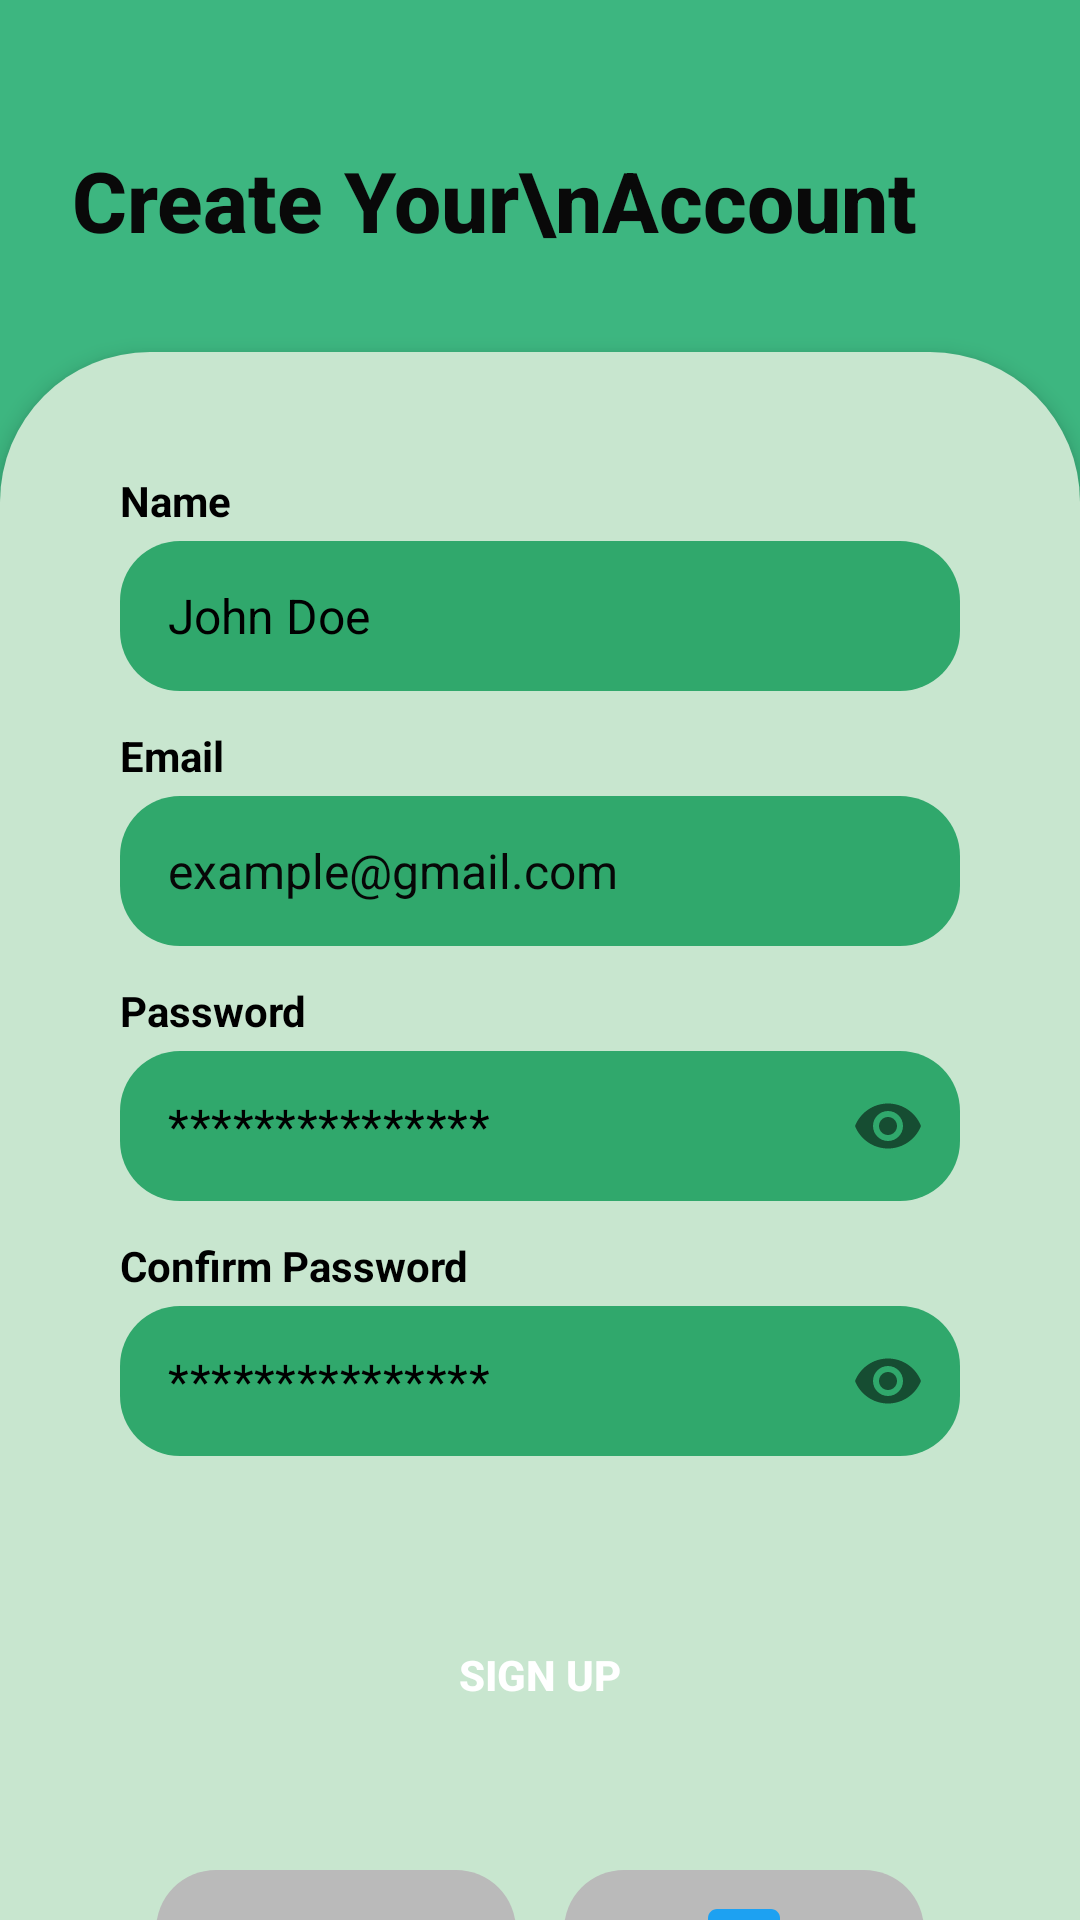

Layout XML and referenced resources for this Android screen:
<!-- AndroidManifest.xml: application theme Theme.Fotscope -->
<!-- res/layout/activity_register.xml -->
<?xml version="1.0" encoding="utf-8"?>
<androidx.constraintlayout.widget.ConstraintLayout
    xmlns:android="http://schemas.android.com/apk/res/android"
    xmlns:app="http://schemas.android.com/apk/res-auto"
    android:layout_width="match_parent"
    android:layout_height="match_parent"
    android:background="#3DB680">

    <TextView
        android:id="@+id/textHello"
        android:layout_width="wrap_content"
        android:layout_height="wrap_content"
        android:text="Create Your\nAccount"
        android:textColor="#090909"
        android:textSize="28sp"
        android:textStyle="bold"
        android:fontFamily="sans-serif-medium"
        app:layout_constraintTop_toTopOf="parent"
        app:layout_constraintStart_toStartOf="parent"
        android:layout_marginStart="24dp"
        android:layout_marginTop="48dp" />

    <LinearLayout
        android:id="@+id/container"
        android:layout_width="0dp"
        android:layout_height="0dp"
        android:orientation="vertical"
        android:background="@drawable/rounded_container_bg"
        android:padding="24dp"
        android:layout_marginTop="32dp"
        android:layout_marginStart="0dp"
        android:layout_marginEnd="0dp"
        android:layout_marginBottom="0dp"
        android:clipToPadding="false"
        android:clipChildren="false"
        android:gravity="center_horizontal"
        android:elevation="4dp"
        app:layout_constraintTop_toBottomOf="@id/textHello"
        app:layout_constraintStart_toStartOf="parent"
        app:layout_constraintEnd_toEndOf="parent"
        app:layout_constraintBottom_toBottomOf="parent"
        android:backgroundTintMode="src_over"
        android:backgroundTint="#C8E6CF"
        android:shape="rectangle"
        >

        <LinearLayout
            android:layout_width="match_parent"
            android:layout_height="wrap_content"
            android:orientation="vertical"
            android:background="#C8E6CF"
            android:padding="16dp"
            android:layout_marginBottom="24dp"
            android:clipToPadding="false">

            <TextView
                android:layout_width="wrap_content"
                android:layout_height="wrap_content"
                android:text="Name"
                android:textStyle="bold"
                android:textColor="#000000"
                android:layout_marginBottom="4dp"
                android:textSize="14sp"/>

            <EditText
                android:id="@+id/input_name"
                android:layout_width="match_parent"
                android:layout_height="50dp" android:background="@drawable/rounded_input_bg"
                android:hint="John Doe"
                android:paddingStart="16dp" android:paddingEnd="16dp"
                android:textColorHint="#000000"
                android:textColor="#000000"
                android:inputType="textPersonName|textCapWords"
                android:textSize="16sp" android:layout_marginBottom="12dp"/> <TextView
            android:layout_width="wrap_content"
            android:layout_height="wrap_content"
            android:text="Email"
            android:textStyle="bold"
            android:textColor="#000000"
            android:layout_marginBottom="4dp"
            android:textSize="14sp"/>

            <EditText
                android:id="@+id/input_email"
                android:layout_width="match_parent"
                android:layout_height="50dp" android:background="@drawable/rounded_input_bg"
                android:hint="example@gmail.com"
                android:paddingStart="16dp"
                android:paddingEnd="16dp"
                android:textColorHint="#070707"
                android:textColor="#000000"
                android:inputType="textEmailAddress"
                android:textSize="16sp"
                android:layout_marginBottom="12dp"/>

            <TextView
                android:layout_width="wrap_content"
                android:layout_height="wrap_content"
                android:text="Password"
                android:textStyle="bold"
                android:textColor="#000000"
                android:layout_marginBottom="4dp"
                android:textSize="14sp"/>

            <com.google.android.material.textfield.TextInputLayout
                android:layout_width="match_parent"
                android:layout_height="wrap_content"
                app:passwordToggleEnabled="true"
                app:hintEnabled="false"
                style="@style/Widget.MaterialComponents.TextInputLayout.OutlinedBox.Dense" app:boxCornerRadiusTopStart="8dp"
                app:boxCornerRadiusTopEnd="8dp"
                app:boxCornerRadiusBottomStart="8dp"
                app:boxCornerRadiusBottomEnd="8dp"
                android:layout_marginBottom="12dp"
                app:boxStrokeWidth="0dp"
                app:boxStrokeWidthFocused="0dp">

                <com.google.android.material.textfield.TextInputEditText
                    android:id="@+id/input_password"
                    android:layout_width="match_parent"
                    android:layout_height="50dp" android:background="@drawable/rounded_input_bg"
                    android:hint="***************"
                    android:textColorHint="#000000"
                    android:textColor="#000000"
                    android:inputType="textPassword"
                    android:textSize="16sp"
                    android:paddingTop="0dp"
                    android:paddingBottom="0dp"/>
            </com.google.android.material.textfield.TextInputLayout>

            <TextView
                android:layout_width="wrap_content"
                android:layout_height="wrap_content"
                android:text="Confirm Password"
                android:textStyle="bold"
                android:textColor="#000000"
                android:layout_marginBottom="4dp"
                android:textSize="14sp"/>

            <com.google.android.material.textfield.TextInputLayout
                android:layout_width="match_parent"
                android:layout_height="wrap_content"
                app:passwordToggleEnabled="true"
                app:hintEnabled="false"
                style="@style/Widget.MaterialComponents.TextInputLayout.OutlinedBox.Dense" app:boxCornerRadiusTopStart="8dp"
                app:boxCornerRadiusTopEnd="8dp"
                app:boxCornerRadiusBottomStart="8dp"
                app:boxCornerRadiusBottomEnd="8dp"
                android:layout_marginBottom="8dp"
                app:boxStrokeWidth="0dp"
                app:boxStrokeWidthFocused="0dp">

                <com.google.android.material.textfield.TextInputEditText
                    android:id="@+id/input_confirmpassword"
                    android:layout_width="match_parent"
                    android:layout_height="50dp" android:background="@drawable/rounded_input_bg"
                    android:hint="***************"
                    android:textColorHint="#000000"
                    android:textColor="#000000"
                    android:inputType="textPassword"
                    android:textSize="16sp"
                    android:paddingTop="0dp"
                    android:paddingBottom="0dp"/>
            </com.google.android.material.textfield.TextInputLayout>

        </LinearLayout>

        <androidx.appcompat.widget.AppCompatButton
            android:id="@+id/btn_sign_up"
            android:layout_width="match_parent"
            android:layout_height="50dp" android:text="SIGN UP"
            android:textAllCaps="true"
            android:textColor="#FFFFFF"
            android:textStyle="bold"
            android:background="@drawable/rounded_button_bg"
            android:layout_marginBottom="24dp" />

        <TextView
            android:id="@+id/or_sign_in_with"
            android:layout_width="wrap_content"
            android:layout_height="wrap_content"
            android:text="or sign in with"
            android:textSize="14sp"
            android:textColor="#000000"
            android:layout_marginBottom="16dp" />

        <LinearLayout
            android:layout_width="wrap_content"
            android:layout_height="50dp" android:orientation="horizontal"
            android:gravity="center"
            android:layout_marginBottom="24dp"
            android:weightSum="2">

            <androidx.appcompat.widget.AppCompatImageButton
                android:id="@+id/btn_google"
                android:layout_width="120dp"
                android:layout_height="match_parent"
                android:background="@drawable/rounded_button_bg1"
                android:src="@drawable/ic_google"
                android:contentDescription="Google Sign In"
                android:scaleType="centerInside"
                android:padding="8dp" />

            <View
                android:layout_width="16dp"
                android:layout_height="match_parent" />

            <androidx.appcompat.widget.AppCompatImageButton
                android:id="@+id/btn_twitter"
                android:layout_width="120dp"
                android:layout_height="match_parent"
                android:background="@drawable/rounded_button_bg1"
                android:src="@drawable/ic_twitter"
                android:contentDescription="Twitter Sign In"
                android:scaleType="centerInside"
                android:padding="8dp" />
        </LinearLayout>

        <LinearLayout
            android:layout_width="wrap_content"
            android:layout_height="wrap_content"
            android:orientation="horizontal">

            <TextView
                android:layout_width="wrap_content"
                android:layout_height="wrap_content"
                android:text="Already have an account?"
                android:textColor="#000000"
                android:textSize="14sp" />

            <TextView
                android:id="@+id/text_sign_in"
                android:layout_width="wrap_content"
                android:layout_height="wrap_content"
                android:text=" SIGN IN"
                android:textColor="#3DB680"
                android:textStyle="bold"
                android:textSize="14sp"
                android:clickable="true"
                android:focusable="true" />
        </LinearLayout>
    </LinearLayout>

</androidx.constraintlayout.widget.ConstraintLayout>
<!-- resources referenced by this layout -->
<resources>
  <!-- drawable ic_twitter (drawable) -->
  <vector xmlns:android="http://schemas.android.com/apk/res/android"
      android:width="24dp"
      android:height="24dp"
      android:viewportWidth="512"
      android:viewportHeight="512">
    <path
        android:pathData="M448,512l-384,0c-35.33,0 -64,-28.67 -64,-64l0,-384c0,-35.33 28.67,-64 64,-64l384,0c35.33,0 64,28.67 64,64l0,384c0,35.33 -28.67,64 -64,64Z"
        android:fillColor="#1da1f2"
        android:fillType="nonZero"/>
    <path
        android:pathData="M196.61,386.05c120.7,0 186.75,-100.1 186.75,-186.75c0,-2.82 0,-5.63 -0.13,-8.45c12.8,-9.22 23.94,-20.86 32.77,-34.05c-11.78,5.25 -24.45,8.7 -37.76,10.37c13.57,-8.06 23.94,-20.99 28.93,-36.35c-12.67,7.55 -26.75,12.93 -41.73,15.87c-12.03,-12.8 -29.06,-20.74 -47.87,-20.74c-36.22,0 -65.66,29.44 -65.66,65.66c0,5.12 0.64,10.11 1.66,14.98c-54.53,-2.69 -102.91,-28.93 -135.3,-68.61c-5.63,9.73 -8.83,20.99 -8.83,33.02c0,22.78 11.65,42.88 29.18,54.66c-10.75,-0.38 -20.86,-3.33 -29.7,-8.19l0,0.9c0,31.74 22.66,58.37 52.61,64.38c-5.5,1.54 -11.26,2.3 -17.28,2.3c-4.22,0 -8.32,-0.38 -12.29,-1.15c8.32,26.11 32.64,45.06 61.31,45.57c-22.53,17.66 -50.82,28.16 -81.54,28.16c-5.25,0 -10.5,-0.26 -15.62,-0.9c28.93,18.43 63.49,29.31 100.48,29.31"
        android:fillColor="#fff"
        android:fillType="nonZero"/>
  </vector>
  <!-- drawable rounded_button_bg1 (drawable) -->
  <shape xmlns:android="http://schemas.android.com/apk/res/android" android:shape="rectangle">
      <solid android:color="#BABABA" />
      <corners android:radius="20dp" />
  </shape>
  <!-- drawable rounded_container_bg (drawable) -->
  <shape xmlns:android="http://schemas.android.com/apk/res/android" android:shape="rectangle">
      <solid android:color="#C8E6CF" />
      <corners
          android:topLeftRadius="50dp"
          android:topRightRadius="50dp"
          android:bottomLeftRadius="0dp"
          android:bottomRightRadius="0dp" />
  </shape>
  <!-- drawable rounded_input_bg (drawable) -->
  <shape xmlns:android="http://schemas.android.com/apk/res/android" android:shape="rectangle">
      <solid android:color="#30A86C" />
      <corners android:radius="20dp"/>
  </shape>
  <style name="Theme.Fotscope" parent="Base.Theme.Fotscope" />
  <style name="Base.Theme.Fotscope" parent="Theme.Material3.DayNight.NoActionBar">
          
          
      </style>
</resources>
